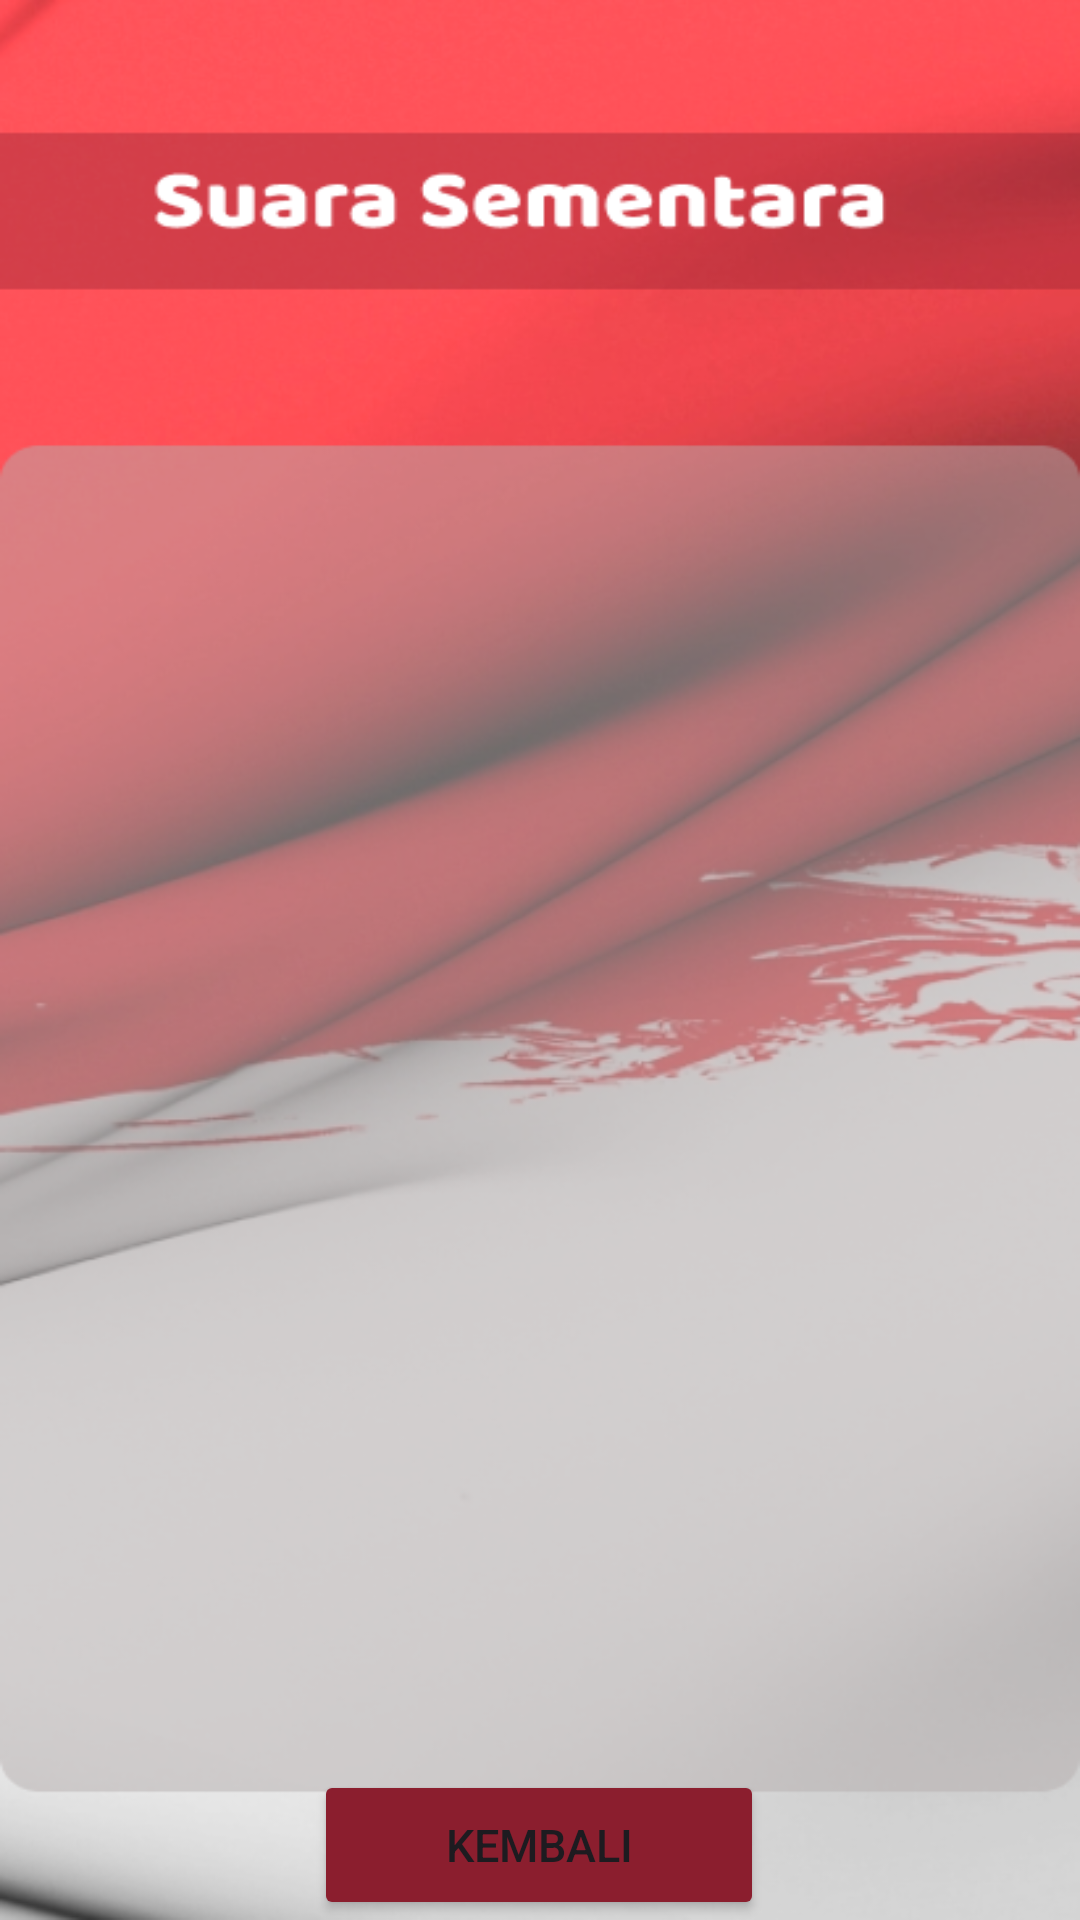

Here is an Android app screen rendered from its layout file. Give the layout XML and the strings, colors and styles it references.
<!-- AndroidManifest.xml: application theme Theme.RWQu -->
<!-- res/layout/activity_suara_sementara.xml -->
<?xml version="1.0" encoding="utf-8"?>
<androidx.constraintlayout.widget.ConstraintLayout xmlns:android="http://schemas.android.com/apk/res/android"
    xmlns:app="http://schemas.android.com/apk/res-auto"
    xmlns:tools="http://schemas.android.com/tools"
    android:layout_width="match_parent"
    android:layout_height="match_parent"
    android:background="@drawable/screensuarasementara"
    tools:context=".SuaraSementara">

    <Button
        android:id="@+id/btn_kembalisuarasementara"
        android:layout_width="150sp"
        android:layout_height="50sp"
        android:backgroundTint="#8B1E2E"
        android:text="Kembali"
        android:textSize="15sp"
        app:layout_constraintBottom_toBottomOf="parent"
        app:layout_constraintEnd_toEndOf="parent"
        app:layout_constraintHorizontal_bias="0.498"
        app:layout_constraintStart_toStartOf="parent"
        app:layout_constraintTop_toTopOf="parent"
        app:layout_constraintVertical_bias="1.0" />
    <androidx.recyclerview.widget.RecyclerView
        android:id="@+id/recyclerView3"
        android:layout_width="match_parent"
        android:layout_height="563dp"
        app:layout_constraintBottom_toBottomOf="parent"
        app:layout_constraintEnd_toEndOf="parent"
        app:layout_constraintHorizontal_bias="0.461"
        app:layout_constraintStart_toStartOf="parent"
        app:layout_constraintTop_toTopOf="parent"
        app:layout_constraintVertical_bias="0.759" />
</androidx.constraintlayout.widget.ConstraintLayout>
<!-- resources referenced by this layout -->
<resources>
  <!-- drawable screensuarasementara: png bitmap (drawable, 228639 bytes) -->
  <style name="Theme.RWQu" parent="Base.Theme.RWQu" />
  <style name="Base.Theme.RWQu" parent="Theme.Material3.DayNight.NoActionBar">
          
  
          <item name="colorPrimary">#8B1E2E</item>
          <item name="colorPrimaryDark">#FF5158</item>
          
      </style>
</resources>
